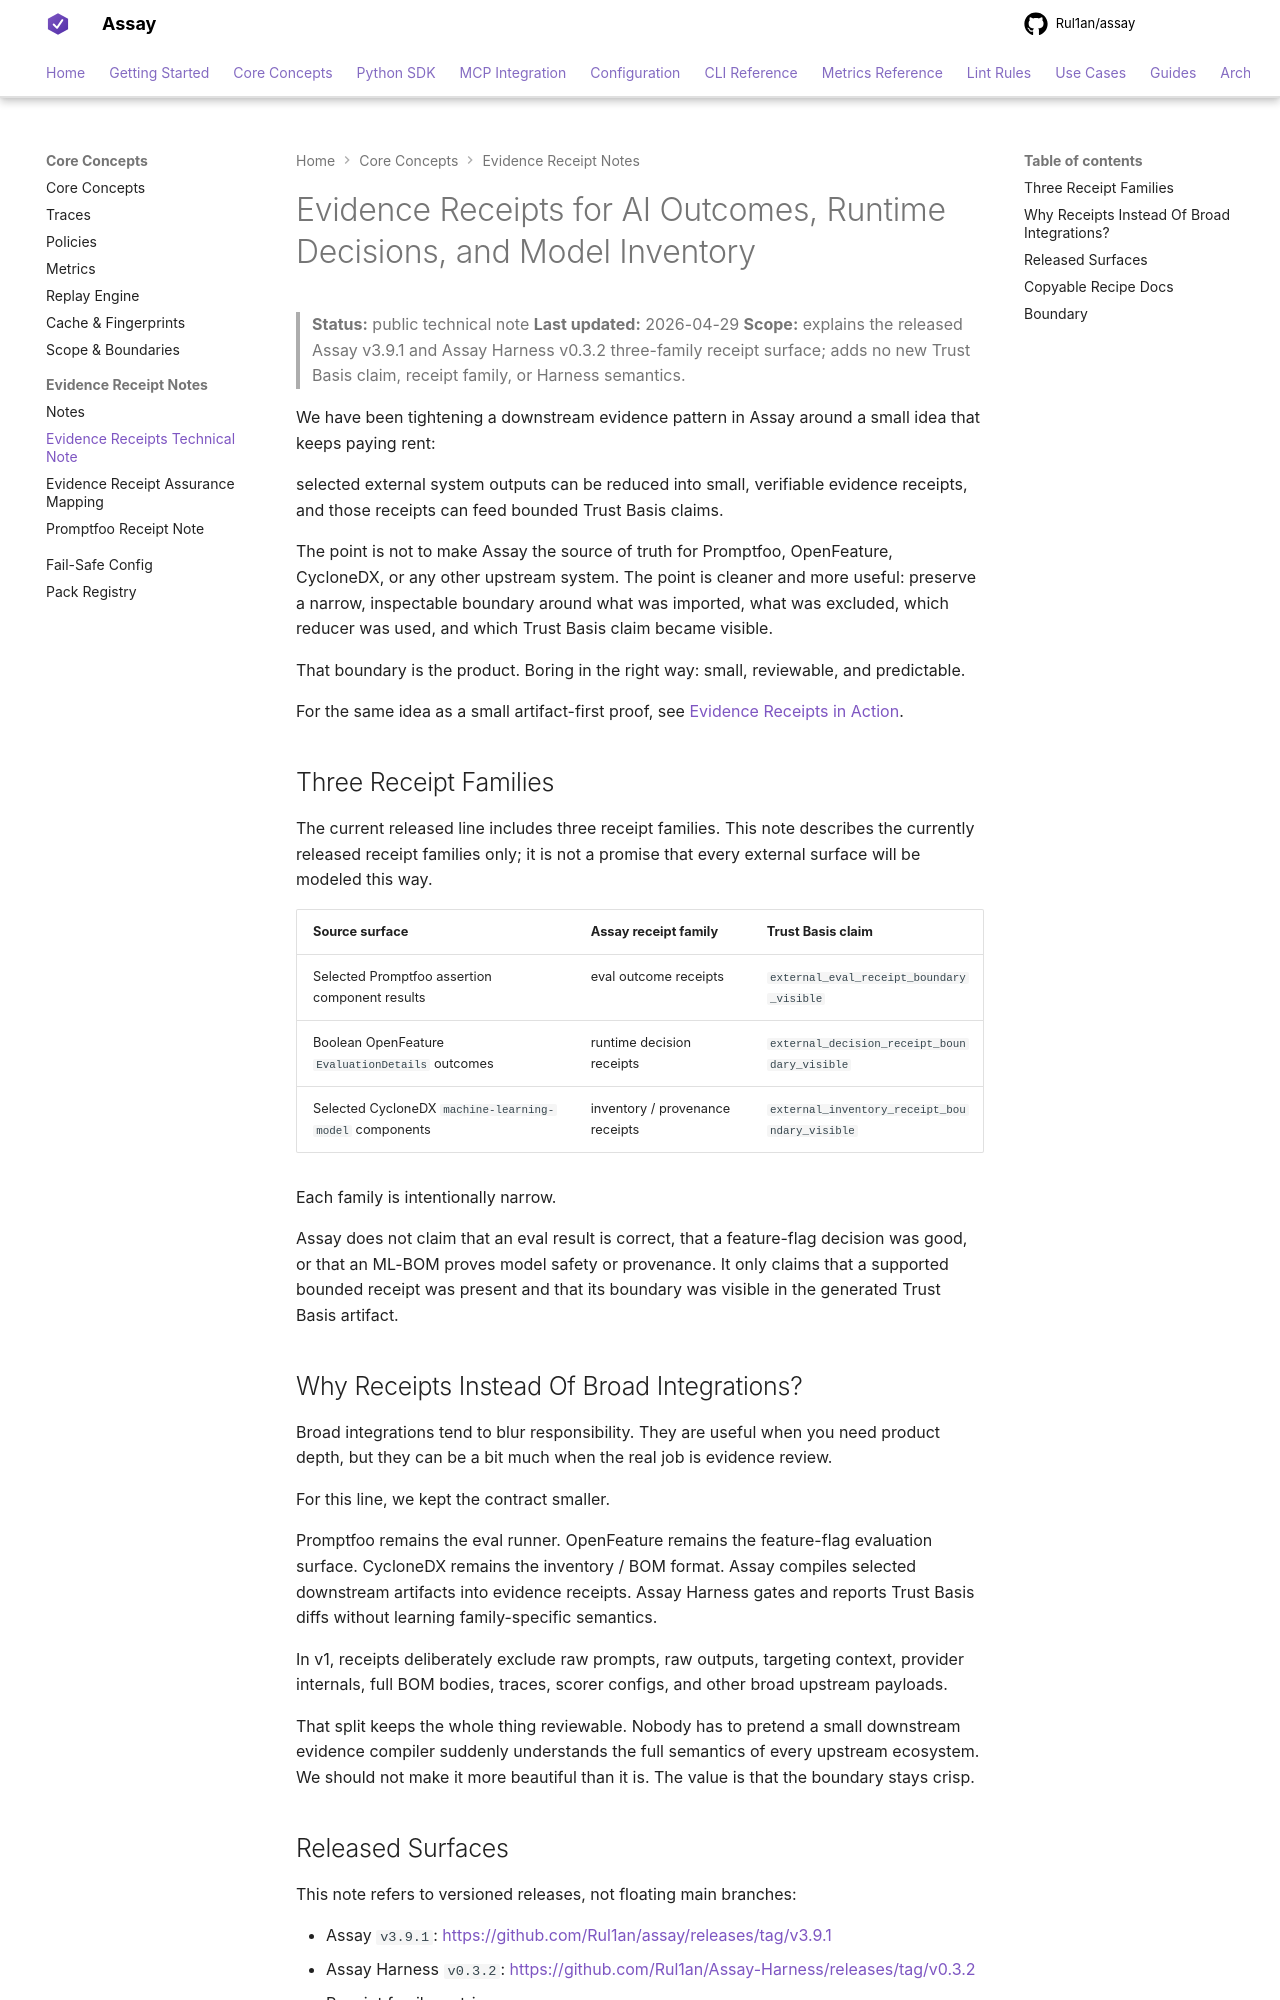

repository: Rul1an/assay · page: notes/EVIDENCE-RECEIPTS-FOR-AI-OUTCOMES-RUNTIME-DECISIONS-MODEL-INVENTORY/index.html · generator: mkdocs

# Evidence Receipts for AI Outcomes, Runtime Decisions, and Model Inventory

> **Status:** public technical note
> **Last updated:** 2026-04-29
> **Scope:** explains the released Assay v3.9.1 and Assay Harness v0.3.2
> three-family receipt surface; adds no new Trust Basis claim, receipt family,
> or Harness semantics.

We have been tightening a downstream evidence pattern in Assay around a small
idea that keeps paying rent:

selected external system outputs can be reduced into small, verifiable evidence
receipts, and those receipts can feed bounded Trust Basis claims.

The point is not to make Assay the source of truth for Promptfoo, OpenFeature,
CycloneDX, or any other upstream system. The point is cleaner and more useful:
preserve a narrow, inspectable boundary around what was imported, what was
excluded, which reducer was used, and which Trust Basis claim became visible.

That boundary is the product. Boring in the right way: small, reviewable, and
predictable.

For the same idea as a small artifact-first proof, see
[Evidence Receipts in Action](EVIDENCE-RECEIPTS-IN-ACTION.md).

## Three Receipt Families

The current released line includes three receipt families. This note describes
the currently released receipt families only; it is not a promise that every
external surface will be modeled this way.

| Source surface | Assay receipt family | Trust Basis claim |
|---|---|---|
| Selected Promptfoo assertion component results | eval outcome receipts | `external_eval_receipt_boundary_visible` |
| Boolean OpenFeature `EvaluationDetails` outcomes | runtime decision receipts | `external_decision_receipt_boundary_visible` |
| Selected CycloneDX `machine-learning-model` components | inventory / provenance receipts | `external_inventory_receipt_boundary_visible` |

Each family is intentionally narrow.

Assay does not claim that an eval result is correct, that a feature-flag
decision was good, or that an ML-BOM proves model safety or provenance. It only
claims that a supported bounded receipt was present and that its boundary was
visible in the generated Trust Basis artifact.

## Why Receipts Instead Of Broad Integrations?

Broad integrations tend to blur responsibility. They are useful when you need
product depth, but they can be a bit much when the real job is evidence review.

For this line, we kept the contract smaller.

Promptfoo remains the eval runner. OpenFeature remains the feature-flag
evaluation surface. CycloneDX remains the inventory / BOM format. Assay
compiles selected downstream artifacts into evidence receipts. Assay Harness
gates and reports Trust Basis diffs without learning family-specific semantics.

In v1, receipts deliberately exclude raw prompts, raw outputs, targeting
context, provider internals, full BOM bodies, traces, scorer configs, and other
broad upstream payloads.

That split keeps the whole thing reviewable. Nobody has to pretend a small
downstream evidence compiler suddenly understands the full semantics of every
upstream ecosystem. We should not make it more beautiful than it is. The value
is that the boundary stays crisp.
